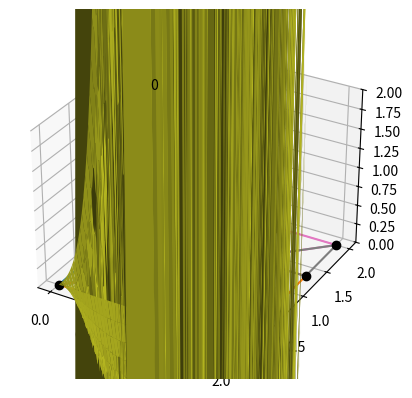

The matplotlib source for this figure:
import numpy as np
import matplotlib.pyplot as plt

X_RANGE = (0, 2)
Y_RANGE = (0, 2)

def get_dots(dots_num, x_range = X_RANGE, y_range = Y_RANGE):
    dots_num_per_axis = int(np.sqrt(dots_num)) + 2
    dots = [[(x, y) for x in np.linspace(*x_range, dots_num_per_axis)] for y in np.linspace(*y_range, dots_num_per_axis)]
    return np.array(dots)

def get_dots_enumeration(dots):
    return dict(enumerate(dots.reshape((-1, dots.shape[-1]))))

def get_triangles(dots):
    triangles = []
    for yi in range(len(dots) - 1):
        for xi in range(len(dots[yi]) - 1):
            if (xi, yi) in [(0, 0), (len(dots[xi])-2, len(dots[xi])-2)]:
                triangles.append([dots[yi, xi], dots[yi+1, xi+1], dots[yi+1, xi]])
                triangles.append([dots[yi, xi], dots[yi, xi+1], dots[yi+1, xi+1]])
            else:
                triangles.append([dots[yi+1, xi], dots[yi, xi], dots[yi, xi+1]])
                triangles.append([dots[yi, xi+1], dots[yi+1, xi+1], dots[yi+1, xi]])
    return np.array(triangles)

def get_triangles_enumeration(triangles):
    return dict(enumerate(triangles))

def draw_dots(dots_map, ax):
    for (name, coords) in dots_map.items():            
        ax.plot3D(*coords, 'ko')
        ax.annotate(name, [coords[0]-0.025, coords[1]+0.05])

def draw_triangles(triangles, ax):
    for name, triangle in triangles.items():
        xs, ys = zip(*triangle, triangle[0])
        ax.plot3D(xs, ys)
        ax.annotate(name, [np.average(xs), np.average(ys)])

def print_title(title, padding=10):
    title_l = len(title)
    print_width = padding*2 + title_l 
    print('#'*print_width)
    print(f"{'#'*padding}{title}{'#'*padding}")
    print('#'*print_width)


def notched(x, dx, var_i):
    x_copy = np.copy(x)
    x_copy[..., var_i] += dx
    return x_copy

def diff(f, x, var_i=0, order=1, Dx=1e-8):
    if order == 0:
        return f(x)
    else:
        #print(f"{var_i}, {order}, {Dx} : x+Dxs = {x.shape} + {Dxs.shape} = {(x+Dxs).shape}")
        return (diff(f, notched(x, Dx, var_i), var_i, order-1, Dx/2) - diff(f, x, var_i, order-1, Dx/2))/Dx

def grad(f, x, order=1):
    return np.array([diff(f, x, var_i, order) for var_i in range(x.shape[-1])])

def main():

    dots_num = 4 #N^2. Values n from [N^2, (N+1)^2] rounds to N^2
    dots = get_dots(dots_num)
    dots_map = get_dots_enumeration(dots)
    dots_map_reverse = {tuple(v): k for k, v in dots_map.items()}
    triangles = get_triangles(dots)
    triangles_map = get_triangles_enumeration(triangles)

    #=========================PRINING=========================
    print_title("Dots")
    print(dots)
    print_title("Dots mapping")
    for name, coords in dots_map.items():
        print(f"\u001b[31m{name} : \u001b[0m{coords}")
    print_title("Triangles To Coordinates")
    for name, triangle in triangles_map.items():
        print(f"\u001b[31m{name} : \u001b[0m\n{triangle}")
    print_title("Trianlges To Dot Names")
    for name, triangle in triangles_map.items():
        print(f"\u001b[31m{name} : \u001b[0m[", end="")
        for dot_coords in triangle[:-1]:
            print(f"{dots_map_reverse[tuple(dot_coords)]},", end="")
        print(f"{dots_map_reverse[tuple(triangle[-1])]}]")
    #=========================================================
    
    fig = plt.figure()
    ax = plt.axes(projection="3d")
    ax.set_zlim(0, 2)
    draw_triangles(triangles_map, ax)
    draw_dots(dots_map, ax)
    
    u = lambda x: (x[...,0] - 2)**2*(x[...,1])**2*x[...,0]*x[...,1]
    grid = np.mgrid[0:2:0.01, 0:2:0.01]
    xs = grid.reshape([-1, 1]) if len(grid.shape) == 1 else np.transpose(grid, axes=[*np.arange(len(grid.shape))[1:],0])
    c = np.array([-1, -1, 2]).reshape([-1,1,1])
    f = lambda x: np.sum(c*np.array([diff(u, xs, 0, 2), diff(u, xs, 1, 2), u(x)]), axis=0)
    #f = lambda x: x[...,0]**2 + x[...,1]**2
    print(f"grid.shape : {grid.shape}; xs.shape : {xs.shape}, u(xs).shape : {u(xs).shape}")
    print(f"f(xs).shape : {f(xs).shape}")
    ax.plot_surface(xs[...,0], xs[...,1], f(xs))
    plt.show()

if __name__ == "__main__":
    main()
